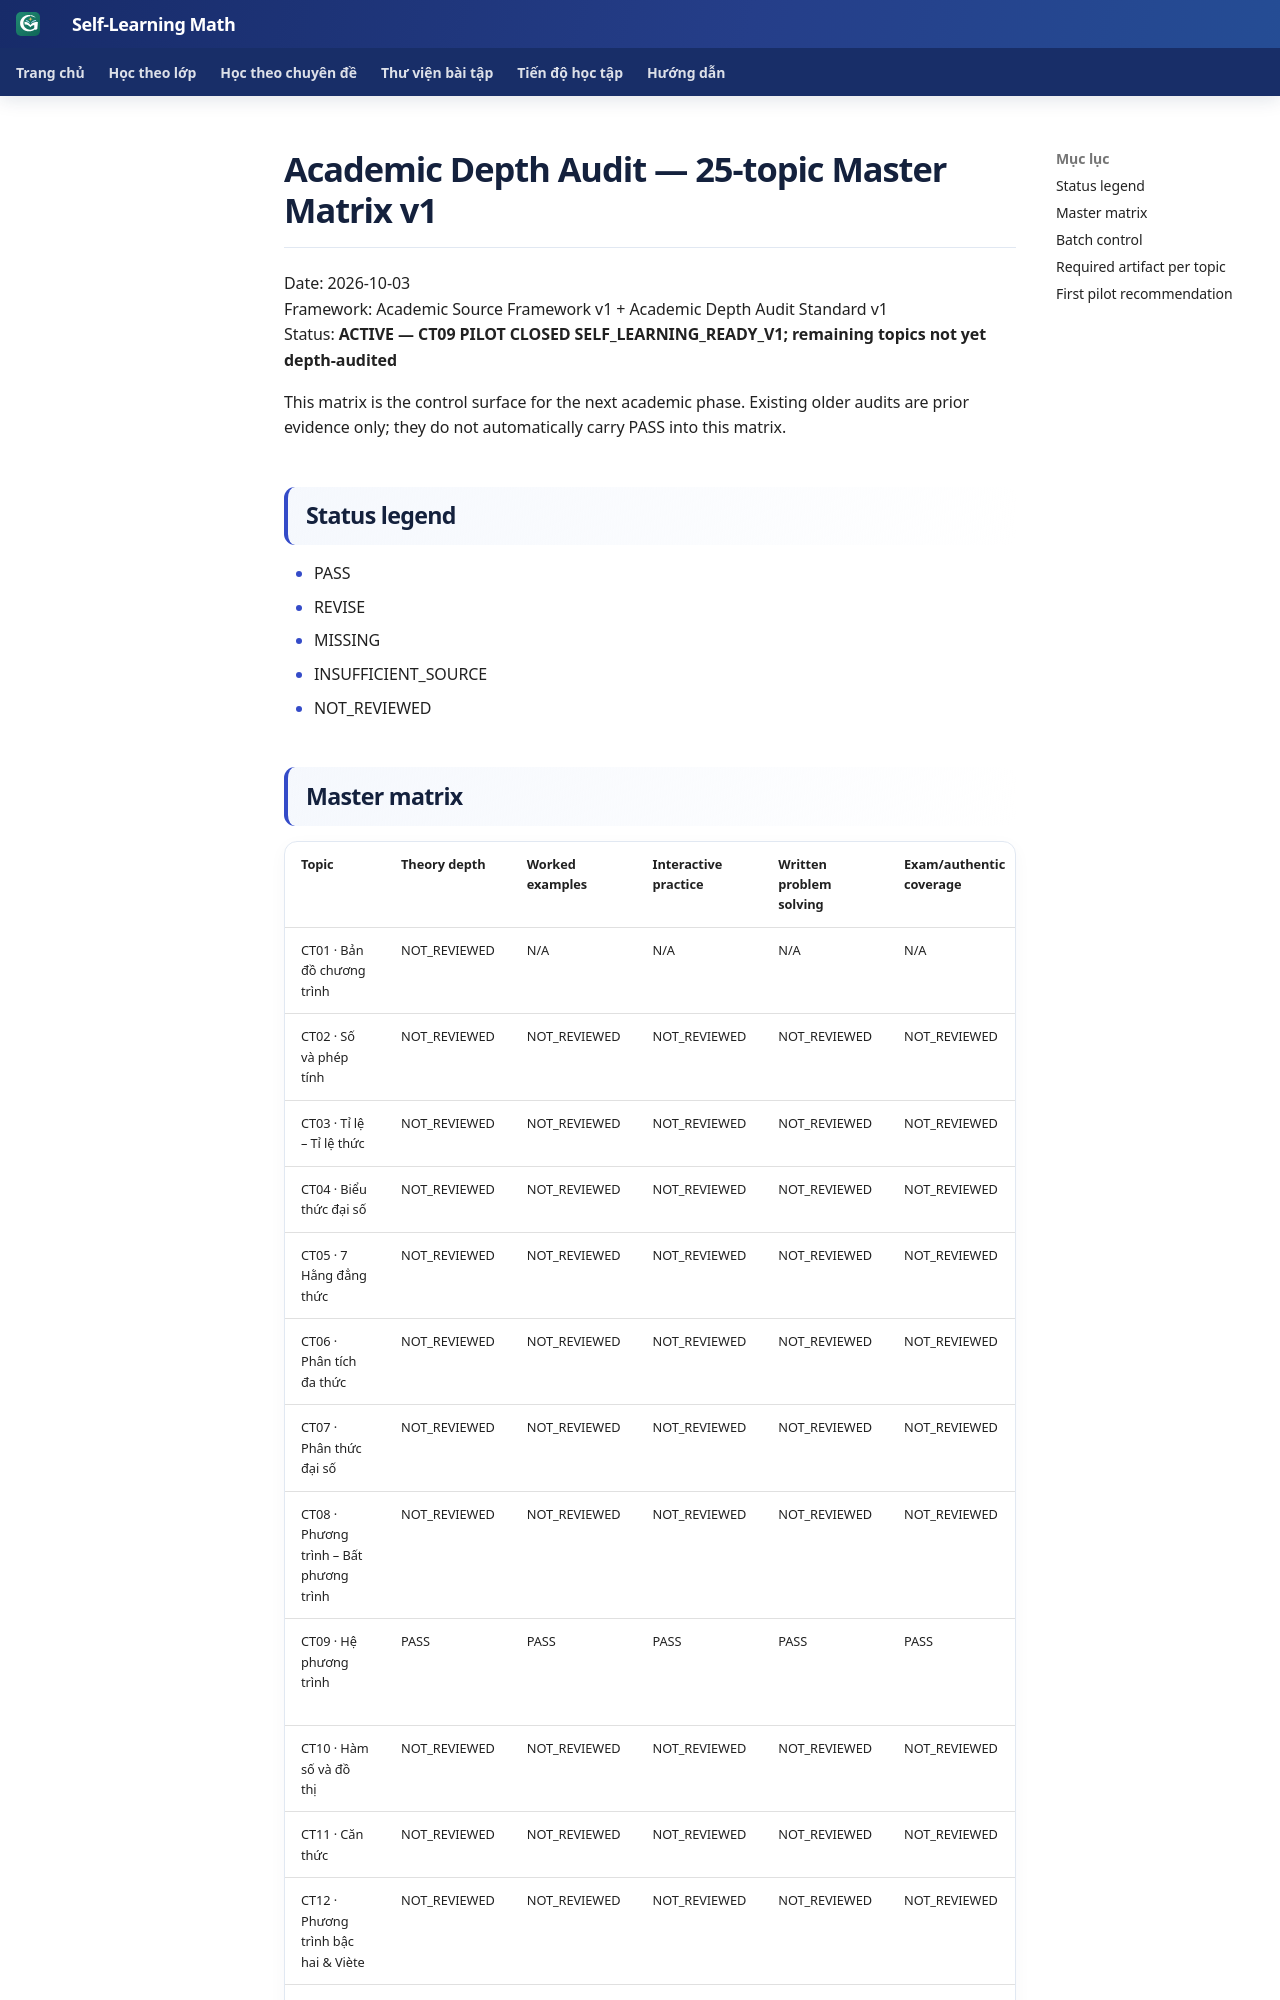

repository: TMA2015/roadmap-toan-thcs · page: roadmap/academic-depth-audit-master-matrix-v1/index.html · generator: mkdocs

# Academic Depth Audit — 25-topic Master Matrix v1

Date: 2026-10-03  
Framework: Academic Source Framework v1 + Academic Depth Audit Standard v1  
Status: **ACTIVE — CT09 PILOT CLOSED SELF_LEARNING_READY_V1; remaining topics not yet depth-audited**

This matrix is the control surface for the next academic phase. Existing older audits are prior evidence only; they do not automatically carry PASS into this matrix.

## Status legend

- PASS
- REVISE
- MISSING
- INSUFFICIENT_SOURCE
- NOT_REVIEWED
